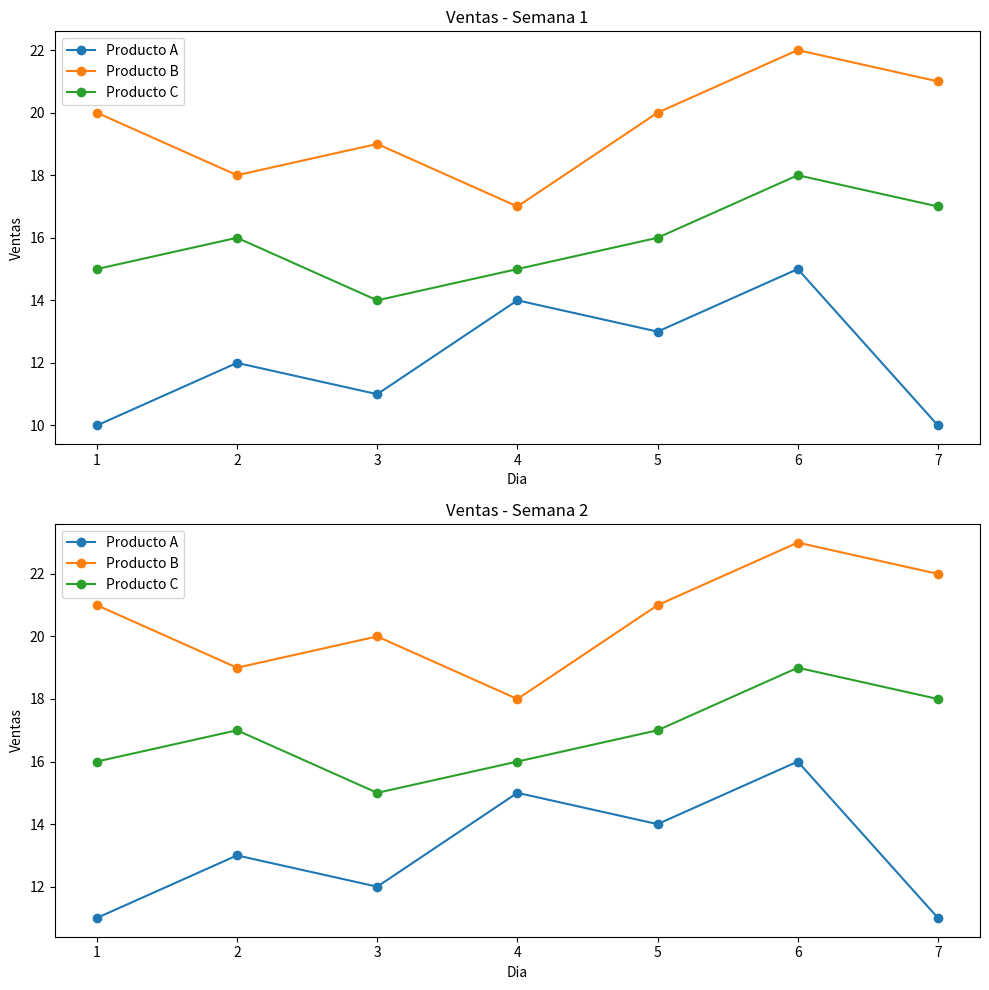

Python code for this plot:
import numpy as np
import matplotlib.pyplot as plt

semana_1 = {
    'Producto A': np.array([10, 12, 11, 14, 13, 15, 10]),
    'Producto B': np.array([20, 18, 19, 17, 20, 22, 21]),
    'Producto C': np.array([15, 16, 14, 15, 16, 18, 17])
}

semana_2 = {
    'Producto A': np.array([11, 13, 12, 15, 14, 16, 11]),
    'Producto B': np.array([21, 19, 20, 18, 21, 23, 22]),
    'Producto C': np.array([16, 17, 15, 16, 17, 19, 18])
}


def calcular_promedio_ventas (semana):
    res = {}
    for tupla in semana.items():
        res[f"{tupla[0]}"] = np.mean(tupla[1])
    return res

promedio_semana_1 = calcular_promedio_ventas(semana_1)
promedio_semana_2 = calcular_promedio_ventas(semana_2)


def encontrar_mas_vendido (semana):
    productos_mas_vendidos = []
    for dia in range (7):
        ventas_dia = {}
        for producto, ventas in semana.items():
            ventas_dia[producto] = ventas[dia]
        producto_mas_vendido = max (ventas_dia, key=ventas_dia.get)
        productos_mas_vendidos.append(producto_mas_vendido)
    return productos_mas_vendidos 
        
productos_mas_vendidos = encontrar_mas_vendido(semana_1)

def suma_total_ventas (semana1, semana2):
    res = {}
    for producto, ventas in semana1.items():
        if producto in res.keys():
            res[producto] += np.sum(ventas)
        else:
            res[producto] = np.sum(ventas)
    for producto, ventas in semana2.items():
        if producto in res.keys():
            res[producto] += np.sum(ventas)
        else:
            res[producto] = np.sum(ventas)
    return res

total_ventas_por_producto = suma_total_ventas(semana_1, semana_2)

def unidades_vendidas (semana1, semana2):
    precio_A = 5
    precio_B = 10
    precio_C = 8
    res = {}
    ventas = suma_total_ventas(semana1, semana2)
    for producto, total in ventas.items():
        if producto == "Producto A":
            res[producto] = total / precio_A
        elif producto == "Producto B":
            res[producto] = total / precio_B
        elif producto == "Producto C":
            res[producto] = total / precio_C
    return res

unidades_vendidas_por_producto = unidades_vendidas(semana_1, semana_2)

def filtrar_ventas_menores_12_A (semana2):
    for producto, ventas in semana2.items():
        if producto == "Producto A":
            res = ventas[ventas > 12]
    return res

ventas_mayores_a_12_A = filtrar_ventas_menores_12_A(semana_2)

def incrementar_ventas_en_5 (semana1, semana2):
    semanas = {}
    for producto, ventas in semana1.items():
        ventas_incrementada = ventas + 5
        semana1[producto] = ventas_incrementada
    for producto, ventas in semana2.items():
        ventas_incrementada = ventas + 5
        semana2[producto] = ventas_incrementada
    semanas["Semana 1"] = semana1
    semanas["Semana 2"] = semana2
    return semanas

ventas_incrementadas = incrementar_ventas_en_5(semana_1, semana_2)

def desviacion_standard_productos (semana1, semana2): # Mejorable
    producto_a = []
    producto_b = []
    producto_c = []
    for producto, ventas in semana1.items():
        if producto == "Producto A":
            producto_a.append(ventas)
        elif producto == "Producto B":
            producto_b.append(ventas)
        elif producto == "Producto C":
            producto_c.append(ventas)
    for producto, ventas in semana2.items():
        if producto == "Producto A":
            producto_a.append(ventas)
        elif producto == "Producto B":
            producto_b.append(ventas)
        elif producto == "Producto C":
            producto_c.append(ventas)
    desviacion_A = np.std(producto_a)
    desviacion_B = np.std (producto_b)
    desviacion_C = np.std (producto_c)
    desviaciones = {}
    desviaciones["Desviacion A"] = desviacion_A
    desviaciones["Desviacion B"] = desviacion_B
    desviaciones["Desviacion C"] = desviacion_C
    return desviaciones

desviaciones = desviacion_standard_productos(semana_1, semana_2)
    
fig, ax = plt.subplots(2, 1, figsize = (10,10))
dias = np.arange (1,8)
"""
for ventas, producto in semana_1.items():
    ax[0].plot(dias, ventas, marker='o', label = producto)
ax[0].set_title ('Ventas - Semana 1')
ax[0].set_xlabel('Dia')
ax[0].set_ylabel('Ventas')
ax[0].legend()

for ventas, producto in semana_2.items():
    ax[1].plot(dias, ventas, marker='o', label = producto)
ax[1].set_title('Ventas - Semana 2')
ax[1].set_xlabel('Dia')
ax[1].set_ylabel('Ventas')
ax[1].legend()

plt.tight_layout()
plt.show()

No funciona con el diccionario
"""


# Lo mismo que lo de arriba sin usar el for loop que lee el diccionario
array1 = np.array([10, 12, 11, 14, 13, 15, 10])
array2 = np.array([20, 18, 19, 17, 20, 22, 21])
array3 = np.array([15, 16, 14, 15, 16, 18, 17])   
ax[0].plot(dias, array1, marker = 'o', label = "Producto A")
ax[0].plot(dias, array2, marker = 'o', label = "Producto B")
ax[0].plot(dias, array3, marker = 'o', label = "Producto C")
ax[0].set_title ('Ventas - Semana 1')
ax[0].set_xlabel('Dia')
ax[0].set_ylabel('Ventas')
ax[0].legend()

array4 = np.array([11, 13, 12, 15, 14, 16, 11])
array5 = np.array([21, 19, 20, 18, 21, 23, 22])
array6 = np.array([16, 17, 15, 16, 17, 19, 18])
ax[1].plot(dias, array4, marker = 'o', label = "Producto A")
ax[1].plot(dias, array5, marker = 'o', label = "Producto B")
ax[1].plot(dias, array6, marker = 'o', label = "Producto C")
ax[1].set_title ('Ventas - Semana 2')
ax[1].set_xlabel('Dia')
ax[1].set_ylabel('Ventas')
ax[1].legend()

plt.tight_layout()
plt.show()    